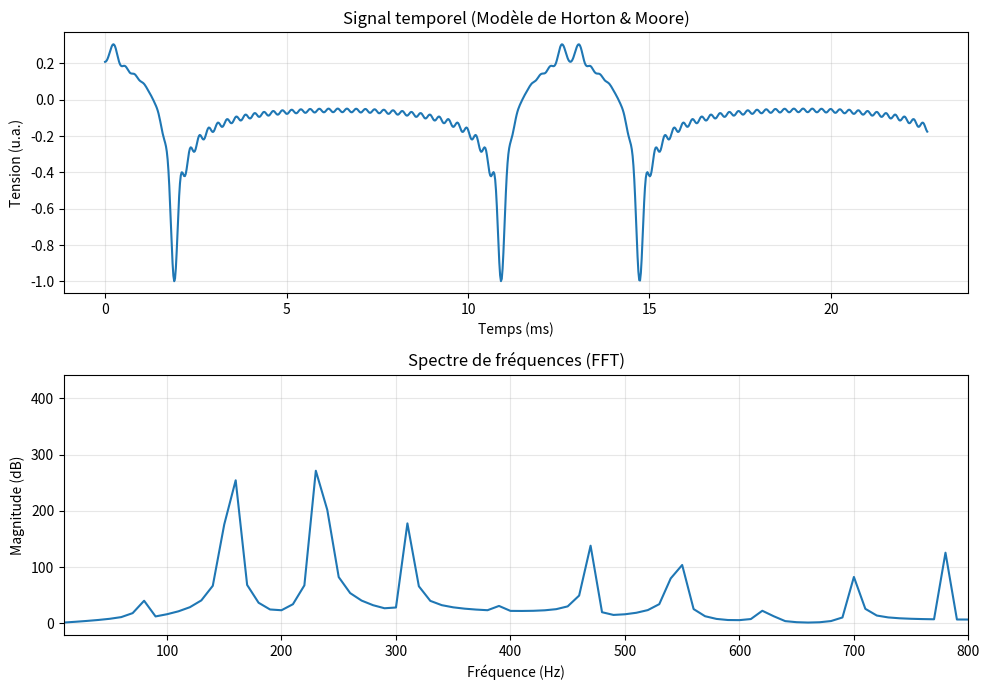

Here is the Python script that generated this plot:
import numpy as np
import matplotlib.pyplot as plt

def model_guitar_pickup():
    # --- 1. PARAMÈTRES (À AJUSTER) ---
    fs = 44100              # Fréquence d'échantillonnage (Hz)
    duration = 0.1          # Durée de la simulation (s)
    f0 = 78              # Fréquence de la corde (Sol / G3) (Hz)
    z0 = 3.5e-3             # Distance corde-micro au repos (m)
    xm = 0.11
    A0 = 3e-3
    L = 0.845
    mu = 9 * 10**(-3)       # Masse lineique de la corde
    T = 4 * mu * (L * f0)**2    #? Tension de la corde
    x0 = 0.140                 #? Origine de la perturbation

    
    # Dimensions du plot (aimant rectangulaire 2a x 2b)
    a = 2.4e-3              # Demi-largeur (m)
    b = 2.4e-3              # Demi-profondeur (m)
    
    # --- 2. MODÉLISATION DU CHAMP Bz (Horton & Moore) ---
    def calculate_Bz(z, x=0, y=0):
        """Modèle analytique des charges de surface pour un plot rectangulaire."""
        res = 0
        # Somme sur les 4 coins du rectangle (alternance de signes)
        for i, xi in enumerate([-a, a]):
            for j, yj in enumerate([-b, b]):
                sign = (-1)**(i + j + 1)
                num = (x - xi) * (y - yj)
                den = z * np.sqrt((x - xi)**2 + (y - yj)**2 + z**2)
                res += sign * np.arctan(num / den)
        return res

    def entree(n: int, x: float, t: np.ndarray, A0: float, L: float, T: float, mu: float, x0: float) -> np.ndarray:
        """Signal de vibration de la corde

        Args:
            n (int): Nombre de modes consideres
            x (float): Position a observer
            t (np.ndarray): Tableau des instants
            A0 (float): Amplitude initiale de la vibration
            L (float): Longueur de la corde
            T (float): Tension de la corde
            mu (float): Masse linéique de la corde
            x0 (float): Position de la perturbation

        Returns:
            np.ndarray: Signal de vibration de la corde
        """
        s = z0 * np.ones_like(t) # Position de repos
        v = np.sqrt(T / mu)
        for i in range(1, n + 1):
            Bn = (A0 * L**2.5 * np.sqrt(2)) / (i**2 * np.pi**2 * x0 * (L - x0)) * np.sin(i * np.pi * x0 / L)
            s += Bn * np.sin(i * np.pi * x / L) * np.cos(i * 2 * np.pi * f0 * t)
        return s


    def v(n, x, t, A0, L, T, mu, x0):
        """Vitesse de la corde

        Args:
            n (int): Nombre de modes consideres
            x (float): Position a observer
            t (np.ndarray): Tableau des instants
            A0 (float): Amplitude initiale de la vibration
            L (float): Longueur de la corde
            T (float): Tension de la corde
            mu (float): Masse linéique de la corde
            x0 (float): Position de la perturbation

        Returns:
            np.ndarray: Vitesse de la corde
        """
        s = 0
        v = np.sqrt(T / mu)
        for i in range(1, n + 1):
            Bn = (A0 * L**2.5 * np.sqrt(2)) / (i**2 * np.pi**2 * x0 * (L - x0)) * np.sin(i * np.pi * x0 / L)
            An = 2*i*np.pi*f0*np.sin(i * np.pi * x / L)
            s += Bn * An * np.cos(i * 2 * np.pi * f0 * t)
        return s

    # --- 3. GÉNÉRATION DU SIGNAL ---
    t = np.linspace(0, duration, int(fs * duration), endpoint=False)
    
    # Mouvement de la corde (z_s) et vitesse (v_s)
    zs = entree(n=50, x=xm, t=t, A0=A0, L=L, T=T, mu=mu, x0=x0)
    vs = v(n=50, x=xm, t=t, A0=A0, L=L, T=T, mu=mu, x0=x0)
    
    # Calcul du champ et du gradient spatial (dBz/dz)
    dz = 1e-6 # incrément pour la dérivation numérique
    bz_vals = np.array([calculate_Bz(z) for z in zs])
    bz_plus = np.array([calculate_Bz(z + dz) for z in zs])
    dbz_dz = (bz_plus - bz_vals) / dz
    
    # Tension induite e(t) proportional to d(Bz^2)/dt
    # e(t) = -K * 2 * Bz * (dBz/dz) * vs
    induced_voltage = -2 * bz_vals * dbz_dz * vs
    induced_voltage /= np.max(np.abs(induced_voltage)) # Normalisation

    # --- 4. ANALYSE SPECTRALE (0 - 800 Hz) ---
    N = len(t)
    freqs = np.fft.rfftfreq(N, 1/fs)
    spectrum = np.abs(np.fft.rfft(induced_voltage))

    # --- 5. AFFICHAGE DES RÉSULTATS ---
    plt.figure(figsize=(10, 7))
    
    # Graphique Temporel
    plt.subplot(2, 1, 1)
    plt.plot(t[:1000] * 1000, induced_voltage[:1000])
    plt.title("Signal temporel (Modèle de Horton & Moore)")
    plt.xlabel("Temps (ms)")
    plt.ylabel("Tension (u.a.)")
    plt.grid(True, alpha=0.3)
    
    # Graphique Spectral
    plt.subplot(2, 1, 2)
    plt.plot(freqs, spectrum)
    plt.title("Spectre de fréquences (FFT)")
    plt.xlabel("Fréquence (Hz)")
    plt.ylabel("Magnitude (dB)")
    plt.xlim(10, 800) # Focus sur les premières harmoniques
    plt.grid(True, alpha=0.3)
    
    plt.tight_layout()
    plt.show()

if __name__ == "__main__":
    model_guitar_pickup()
